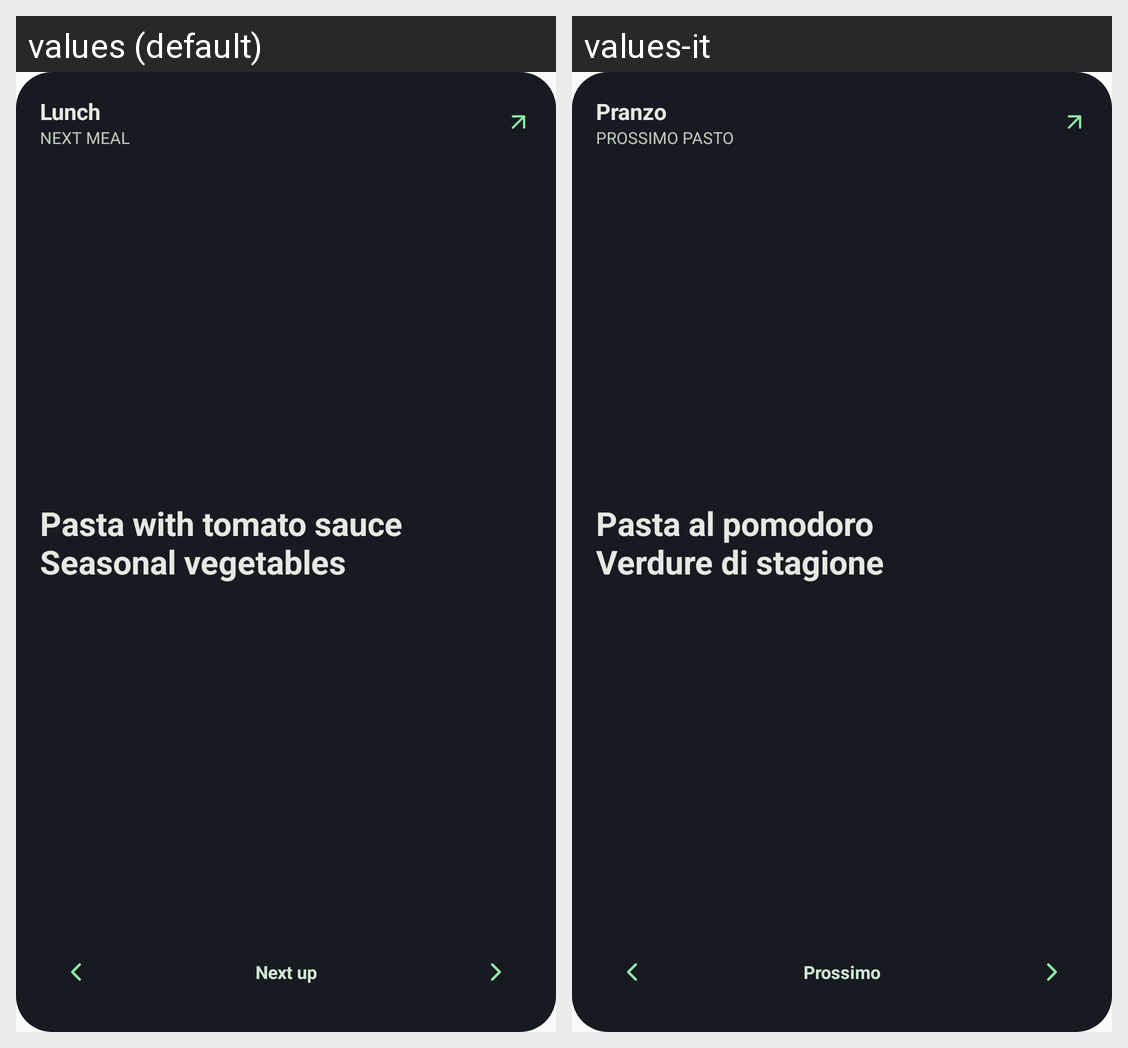

Here is an Android app screen in its default locale and in the app's own translations. Write out the translated-string differences for the strings that appear on this screen.
Android screen res/layout/widget_preview_meals.xml rendered under 2 locales, left to right: values (default), values-it. Device: Nexus 5 (rendered at 1080×1920; each locale shown at half size, 540×960, under a caption strip naming it); theme Theme.DietReminder.
Strings drawn on this screen, with the default value and each locale's value (text and hints the layout hard-codes, and strings that could not be matched under every locale, appear in the picture but are not listed):

meal_lunch
  values: Lunch
  values-it: Pranzo

next_meal
  values: NEXT MEAL
  values-it: PROSSIMO PASTO

widget_preview_meal_detail
  values: Pasta with tomato sauce
      Seasonal vegetables
  values-it: Pasta al pomodoro
      Verdure di stagione

widget_next_default
  values: Next up
  values-it: Prossimo
